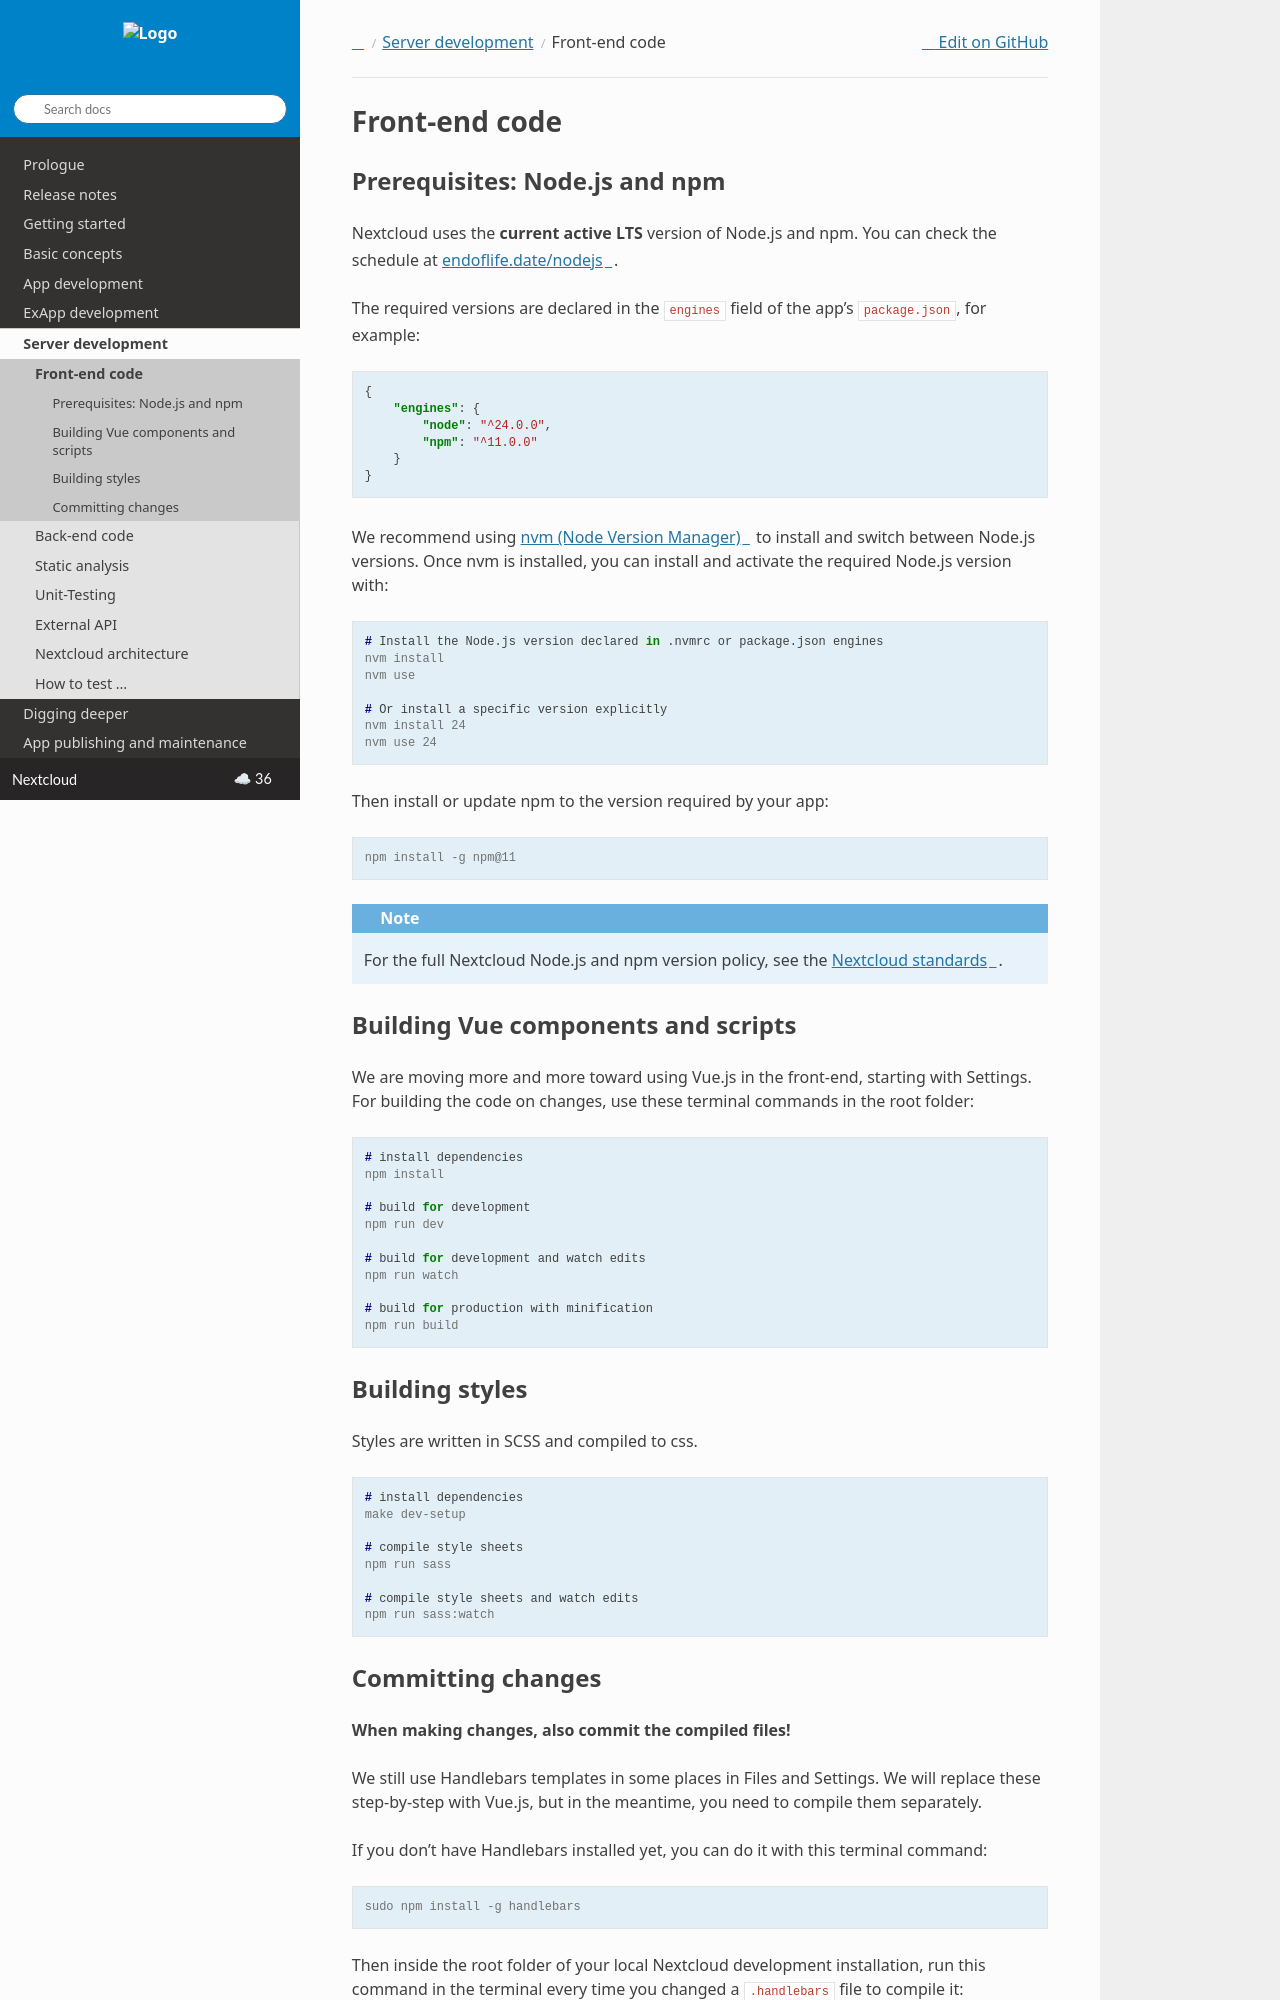

repository: nextcloud/documentation · page: server/latest/developer_manual/server/code-front-end.html · generator: sphinx

==============
Front-end code
==============

Prerequisites: Node.js and npm
^^^^^^^^^^^^^^^^^^^^^^^^^^^^^^

Nextcloud uses the **current active LTS** version of Node.js and npm. You can check the schedule at
`endoflife.date/nodejs <https://endoflife.date/nodejs>`_.

The required versions are declared in the ``engines`` field of the app's ``package.json``, for example:

.. code-block:: json

    {
        "engines": {
            "node": "^24.0.0",
            "npm": "^11.0.0"
        }
    }

We recommend using `nvm (Node Version Manager) <https://github.com/nvm-sh/nvm>`_ to install and switch between Node.js versions.
Once nvm is installed, you can install and activate the required Node.js version with:

.. code-block:: console

    # Install the Node.js version declared in .nvmrc or package.json engines
    nvm install
    nvm use

    # Or install a specific version explicitly
    nvm install 24
    nvm use 24

Then install or update npm to the version required by your app:

.. code-block:: console

    npm install -g npm@11

.. note::

    For the full Nextcloud Node.js and npm version policy, see the
    `Nextcloud standards <https://github.com/nextcloud/standards/issues/5>`_.


Building Vue components and scripts
^^^^^^^^^^^^^^^^^^^^^^^^^^^^^^^^^^^

We are moving more and more toward using Vue.js in the front-end, starting with Settings. For building the code on changes, use these terminal commands in the root folder:

.. code-block:: console

    # install dependencies
    npm install

    # build for development
    npm run dev

    # build for development and watch edits
    npm run watch

    # build for production with minification
    npm run build


Building styles
^^^^^^^^^^^^^^^

Styles are written in SCSS and compiled to css.

.. code-block:: console

    # install dependencies
    make dev-setup

    # compile style sheets
    npm run sass

    # compile style sheets and watch edits
    npm run sass:watch
